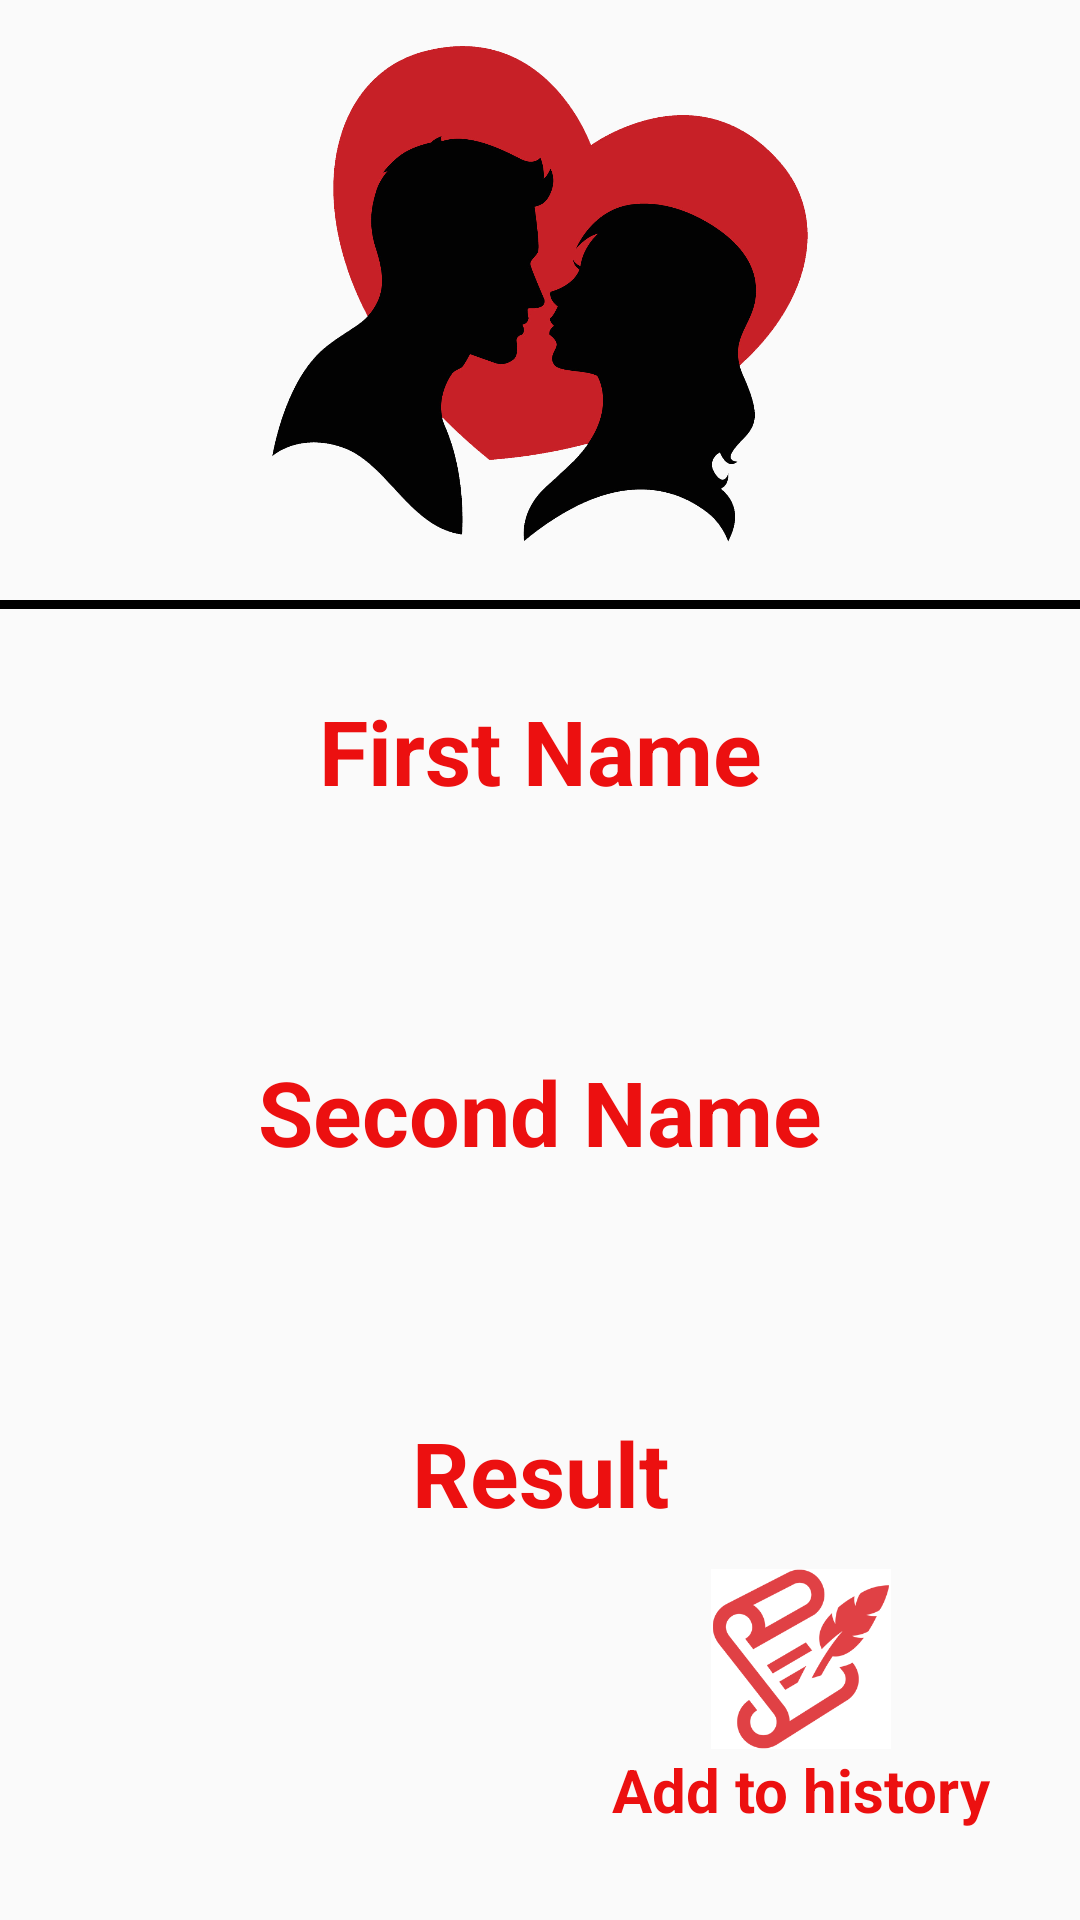

This screen was rendered from an Android layout file. Write that file and the resources it references.
<!-- AndroidManifest.xml: application theme Theme.Hw_6_5_m -->
<!-- res/layout/fragment_result.xml -->
<?xml version="1.0" encoding="utf-8"?>
<androidx.constraintlayout.widget.ConstraintLayout xmlns:android="http://schemas.android.com/apk/res/android"
    xmlns:tools="http://schemas.android.com/tools"
    android:layout_width="match_parent"
    android:layout_height="match_parent"
    xmlns:app="http://schemas.android.com/apk/res-auto"
    tools:context=".ui.fragment.result.ResultFragment">

    <ImageView
        android:id="@+id/img_result"
        android:src="@drawable/img_1"
        app:layout_constraintTop_toTopOf="parent"
        app:layout_constraintEnd_toEndOf="parent"
        app:layout_constraintStart_toStartOf="parent"
        android:layout_width="match_parent"
        android:layout_height="200dp"/>

    <View
        android:background="@color/black"
        app:layout_constraintTop_toBottomOf="@id/img_result"
        app:layout_constraintEnd_toEndOf="parent"
        app:layout_constraintStart_toStartOf="parent"
        android:layout_width="match_parent"
        android:layout_height="3dp"/>

    <TextView
        android:id="@+id/txt_first_name_result"
        android:layout_marginTop="30dp"
        app:layout_constraintEnd_toEndOf="parent"
        app:layout_constraintTop_toBottomOf="@id/img_result"
        app:layout_constraintStart_toStartOf="parent"
        android:textSize="30sp"
        android:textColor="@color/red"
        android:textStyle="bold"
        android:text="@string/first_name"
        android:layout_width="wrap_content"
        android:layout_height="wrap_content"/>

    <ImageView
        android:id="@+id/plus"
        android:src="@drawable/ic_baseline_add_24"
        android:layout_marginVertical="20dp"
        app:layout_constraintEnd_toEndOf="@id/txt_first_name_result"
        app:layout_constraintStart_toStartOf="@id/txt_first_name_result"
        app:layout_constraintTop_toBottomOf="@id/txt_first_name_result"
        android:layout_width="40dp"
        android:layout_height="40dp"/>

    <TextView
        android:id="@+id/txt_second_name_result"
        android:layout_marginTop="20dp"
        android:textStyle="bold"
        android:textColor="@color/red"
        android:textSize="30sp"
        android:text="@string/second_name"
        app:layout_constraintTop_toBottomOf="@id/plus"
        app:layout_constraintEnd_toEndOf="parent"
        app:layout_constraintStart_toStartOf="parent"
        android:layout_width="wrap_content"
        android:layout_height="wrap_content"/>

    <TextView
        android:id="@+id/txt_result_result"
        android:textSize="30sp"
        android:textColor="@color/red"
        android:textStyle="bold"
        android:text="@string/result"
        android:layout_marginTop="20dp"
        app:layout_constraintTop_toBottomOf="@id/equal"
        app:layout_constraintEnd_toEndOf="@id/txt_second_name_result"
        app:layout_constraintStart_toStartOf="@id/txt_second_name_result"
        android:layout_width="wrap_content"
        android:layout_height="wrap_content"/>

    <ImageView
        android:id="@+id/equal"
        android:src="@drawable/equal"
        android:layout_marginTop="20dp"
        app:layout_constraintTop_toBottomOf="@id/txt_second_name_result"
        app:layout_constraintEnd_toEndOf="@id/txt_second_name_result"
        app:layout_constraintStart_toStartOf="@id/txt_second_name_result"
        android:layout_width="40dp"
        android:layout_height="40dp"/>

    <TextView
        android:id="@+id/txt_to_history_result"
        android:textStyle="bold"
        android:textColor="@color/red"
        android:layout_margin="30dp"
        app:layout_constraintBottom_toBottomOf="parent"
        app:layout_constraintEnd_toEndOf="parent"
        android:textSize="20sp"
        android:text="@string/add_to_history"
        android:layout_width="wrap_content"
        android:layout_height="wrap_content"/>

    <ImageView
        android:id="@+id/img_to_history_result"
        android:src="@drawable/history"
        app:layout_constraintBottom_toTopOf="@id/txt_to_history_result"
        app:layout_constraintEnd_toEndOf="@id/txt_to_history_result"
        app:layout_constraintStart_toStartOf="@id/txt_to_history_result"
        android:layout_width="60dp"
        android:layout_height="60dp"/>

</androidx.constraintlayout.widget.ConstraintLayout>
<!-- resources referenced by this layout -->
<resources>
  <color name="black">#FF000000</color>
  <color name="red">#EC1010</color>
  <!-- drawable history: png bitmap (drawable-v24, 14493 bytes) -->
  <!-- drawable img_1: png bitmap (drawable-v24, 211001 bytes) -->
  <string name="add_to_history">Add to history</string>
  <string name="first_name">First Name</string>
  <string name="result">Result</string>
  <string name="second_name">Second Name</string>
  <style name="Theme.Hw_6_5_m" parent="Theme.MaterialComponents.DayNight.NoActionBar.Bridge">
          
          <item name="colorPrimary">@color/purple_500</item>
          <item name="colorPrimaryVariant">@color/purple_700</item>
          <item name="colorOnPrimary">@color/white</item>
          
          <item name="colorSecondary">@color/teal_200</item>
          <item name="colorSecondaryVariant">@color/teal_700</item>
          <item name="colorOnSecondary">@color/black</item>
          
          <item name="android:statusBarColor" tools:targetApi="l">?attr/colorPrimaryVariant</item>
          
      </style>
  <color name="purple_500">#FF6200EE</color>
  <color name="purple_700">#FF3700B3</color>
  <color name="white">#FFFFFFFF</color>
  <color name="teal_200">#FF03DAC5</color>
  <color name="teal_700">#FF018786</color>
</resources>
